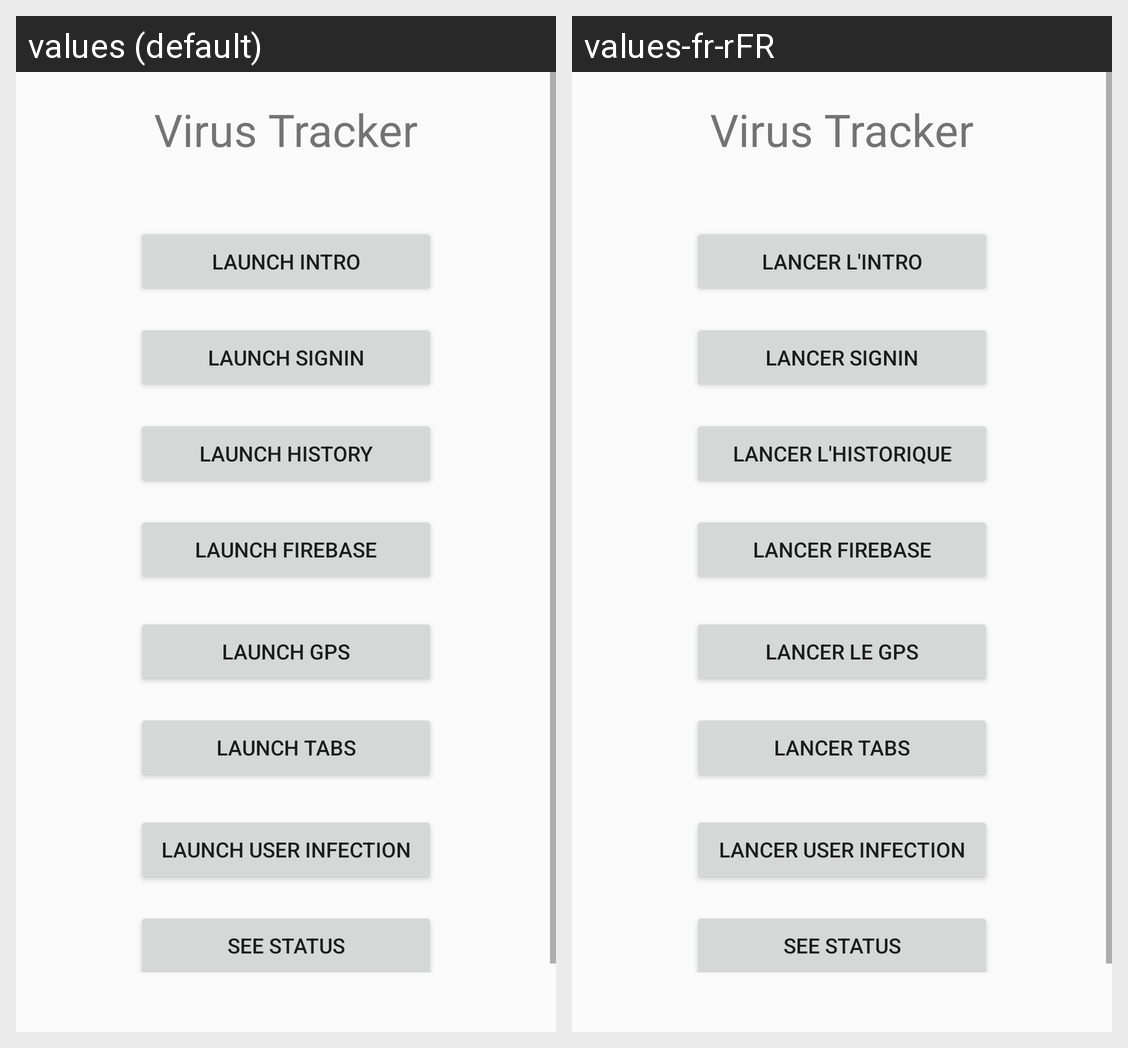

Here is an Android app screen in its default locale and in the app's own translations. Write out the translated-string differences for the strings that appear on this screen.
Android screen res/layout/activity_main.xml rendered under 2 locales, left to right: values (default), values-fr-rFR. Device: Nexus 5 (rendered at 1080×1920; each locale shown at half size, 540×960, under a caption strip naming it); theme AppTheme.
Strings drawn on this screen, with the default value and each locale's value (text and hints the layout hard-codes, and strings that could not be matched under every locale, appear in the picture but are not listed):

app_name
  values: Virus Tracker
  values-fr-rFR: Virus Tracker

launch_intro
  values: Launch Intro
  values-fr-rFR: Lancer l'intro

launch_signin
  values: Launch SignIn
  values-fr-rFR: Lancer SignIn

launch_history
  values: Launch History
  values-fr-rFR: Lancer l'historique

launch_firebase
  values: Launch Firebase
  values-fr-rFR: Lancer Firebase

launch_gps
  values: Launch GPS
  values-fr-rFR: Lancer le GPS

launch_tabs
  values: Launch Tabs
  values-fr-rFR: Lancer Tabs

launch_user_infection
  values: Launch User Infection
  values-fr-rFR: Lancer User Infection
